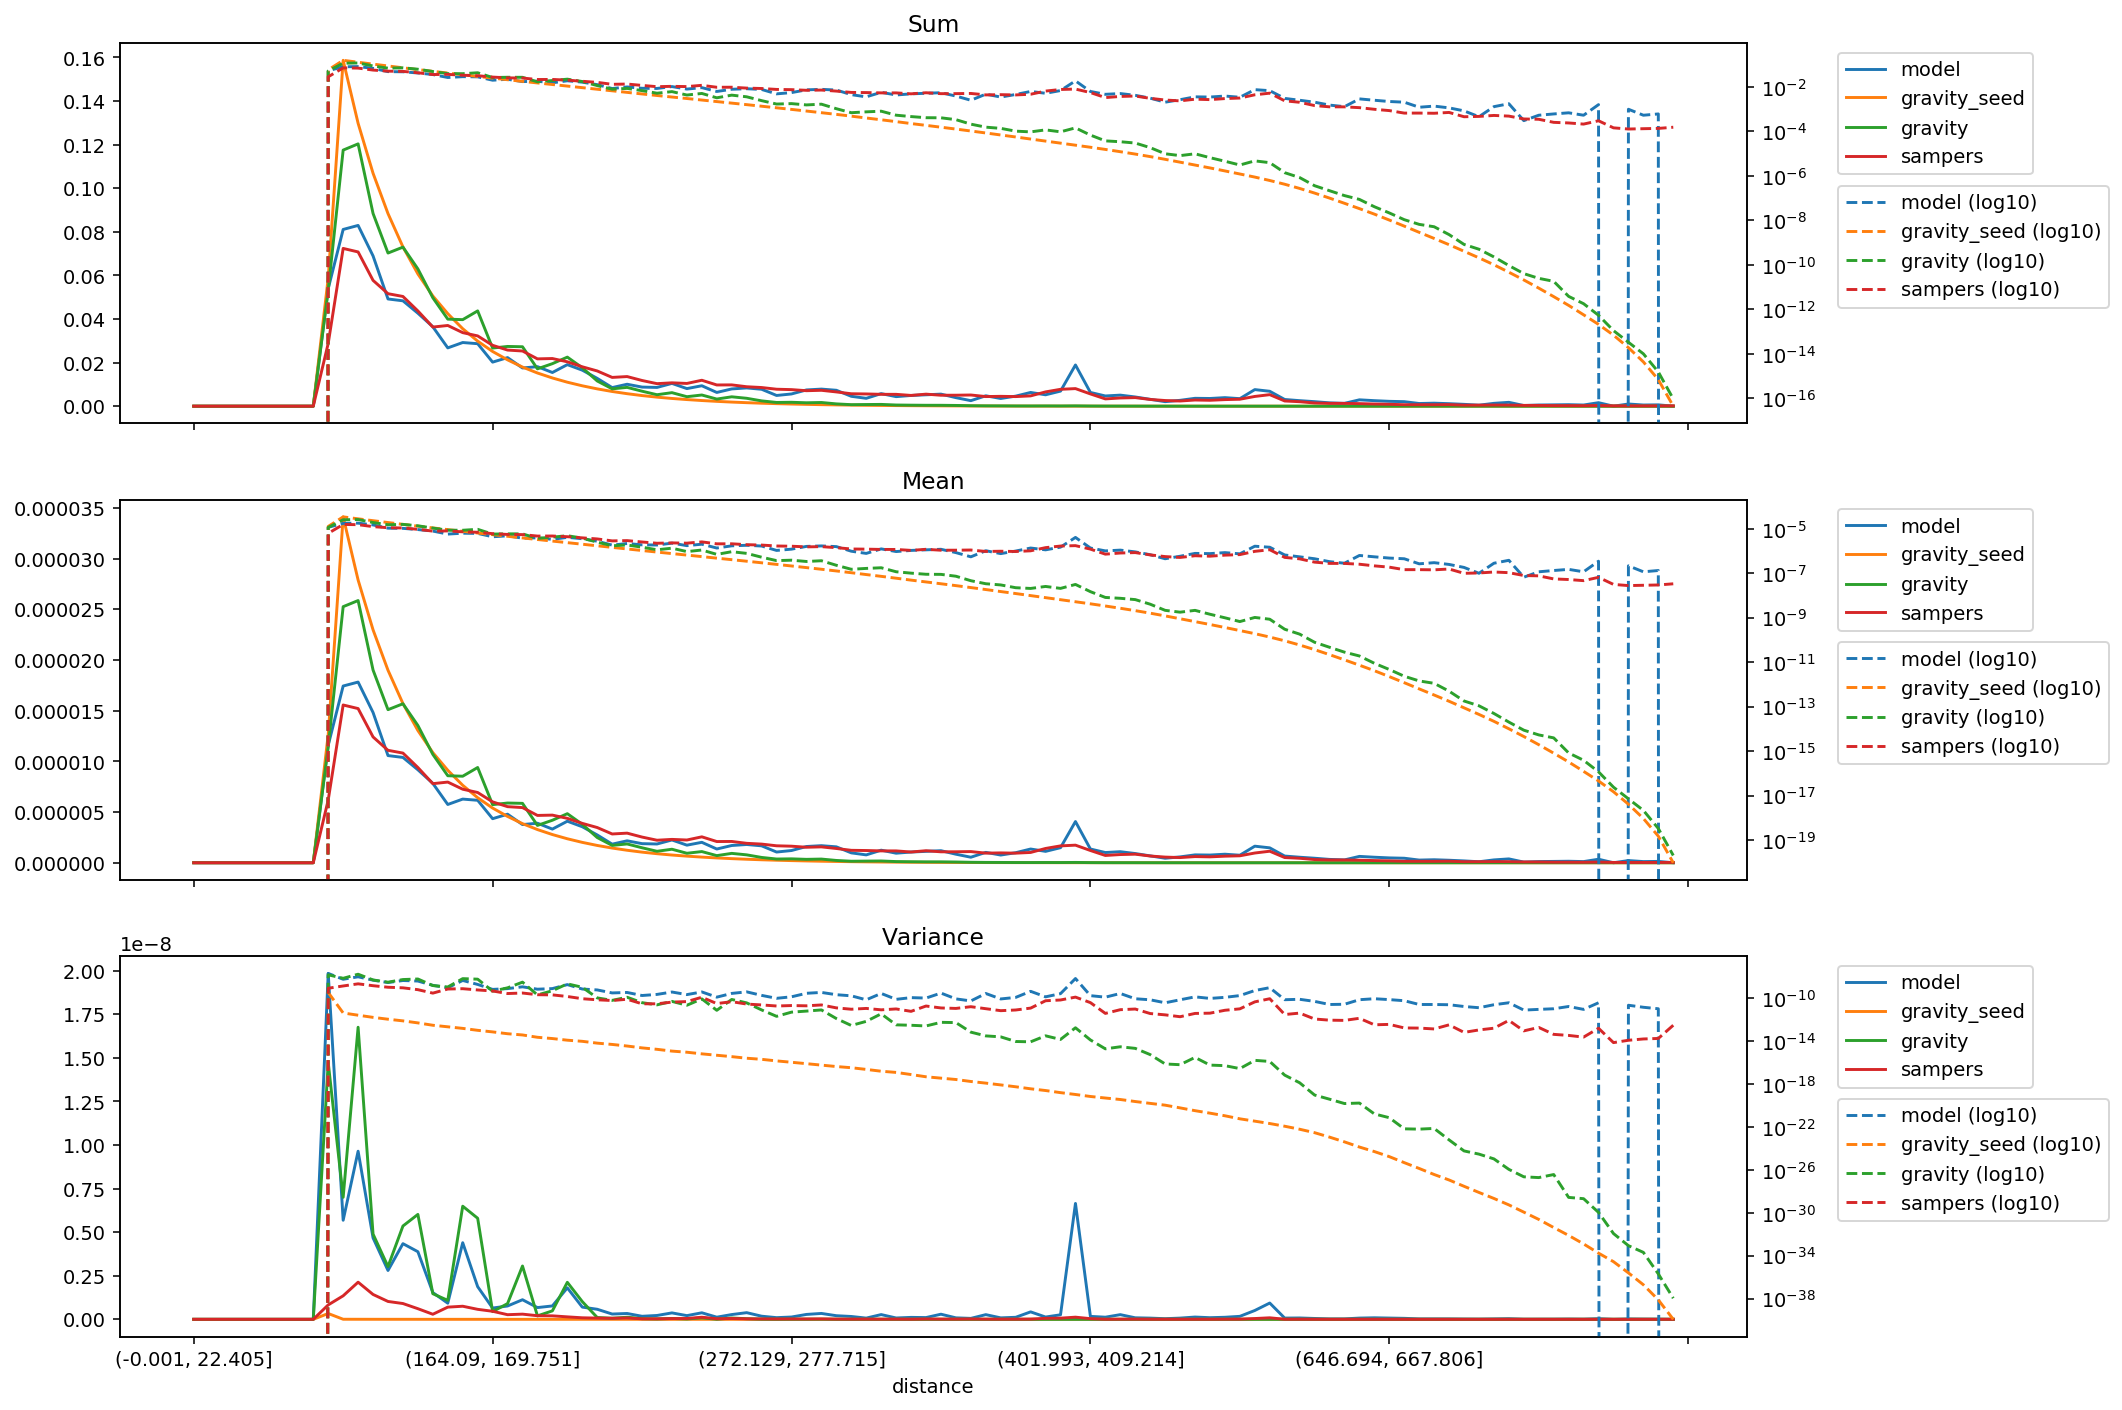

The file beside this chart, header and first rows:
distance, model_mean, gravity_seed_mean, gravity_mean, sampers_mean, model_variance, gravity_seed_variance, gravity_variance, sampers_variance, model_sum, gravity_seed_sum, gravity_sum, sampers_sum
(-0.001, 22.405], 0.0, 0.0, 0.0, 0.0, 0.0, 0.0, 0.0, 0.0, 0.0, 0.0, 0.0, 0.0
(22.405, 35.395], 0.0, 0.0, 0.0, 0.0, 0.0, 0.0, 0.0, 0.0, 0.0, 0.0, 0.0, 0.0
(35.395, 46.554], 0.0, 0.0, 0.0, 0.0, 0.0, 0.0, 0.0, 0.0, 0.0, 0.0, 0.0, 0.0
(46.554, 56.061], 0.0, 0.0, 0.0, 0.0, 0.0, 0.0, 0.0, 0.0, 0.0, 0.0, 0.0, 0.0
(56.061, 64.93], 0.0, 0.0, 0.0, 0.0, 0.0, 0.0, 0.0, 0.0, 0.0, 0.0, 0.0, 0.0
(64.93, 73.165], 0.0, 0.0, 0.0, 0.0, 0.0, 0.0, 0.0, 0.0, 0.0, 0.0, 0.0, 0.0
(73.165, 80.94], 0.0, 0.0, 0.0, 0.0, 0.0, 0.0, 0.0, 0.0, 0.0, 0.0, 0.0, 0.0
(80.94, 88.329], 0.0, 0.0, 0.0, 0.0, 0.0, 0.0, 0.0, 0.0, 0.0, 0.0, 0.0, 0.0
(88.329, 95.338], 0.0, 0.0, 0.0, 0.0, 0.0, 0.0, 0.0, 0.0, 0.0, 0.0, 0.0, 0.0
(95.338, 102.07], 1.1595423197268475e-05, 1.2653898970208897e-05, 1.146103435753188e-05, 6.192792357374791e-06, 1.983726138316519e-08, 3.3275325948545893e-10, 1.4729088816782797e-08, 8.269654227575385e-10, 0.05394, 0.05887, 0.05332, 0.02881
(102.07, 108.851], 1.7433665316590405e-05, 3.411839242478412e-05, 2.526050612247659e-05, 1.5561603578024748e-05, 5.681720438539068e-09, 4.095703969451812e-12, 6.998486125979418e-09, 1.3481193735109036e-09, 0.08107, 0.1587, 0.1175, 0.07236
(108.851, 115.402], 1.7822594914320063e-05, 2.789140198358795e-05, 2.5863590555109568e-05, 1.5208645404943376e-05, 9.641499419787598e-09, 2.5414157445034776e-12, 1.6750998765829902e-08, 2.129499096005345e-09, 0.08291, 0.1298, 0.1203, 0.07075
(115.402, 121.788], 1.4822746719413832e-05, 2.2976669096488394e-05, 1.9010900656170608e-05, 1.241070230020472e-05, 4.67117928561946e-09, 1.5967546336908554e-12, 4.889805911429251e-09, 1.4257004942528305e-09, 0.06893, 0.1068, 0.0884, 0.05771
(121.788, 128.103], 1.0571325991811713e-05, 1.8990567532281708e-05, 1.5099806366414102e-05, 1.1090356787066798e-05, 2.8004516836139945e-09, 1.0754341440501173e-12, 3.0242736441101066e-09, 1.0244614205130732e-09, 0.04918, 0.08834, 0.07024, 0.05159
(128.103, 134.5], 1.0389631326327452e-05, 1.5705384875010723e-05, 1.568243985975939e-05, 1.0818847826977302e-05, 4.339084201162848e-09, 7.544268086815804e-13, 5.351243213246786e-09, 9.051205725168816e-10, 0.04833, 0.07306, 0.07295, 0.05033
(134.5, 140.658], 9.17126469261391e-06, 1.3043226283379699e-05, 1.3539840121311152e-05, 9.393690664845573e-06, 3.877137794473701e-09, 4.885338066885899e-13, 6.017031362141531e-09, 6.090312018887256e-10, 0.04265, 0.06065, 0.06296, 0.04368
(140.658, 146.534], 7.82938831268555e-06, 1.0865362809061336e-05, 1.0691907536816825e-05, 7.802111302264943e-06, 1.5357161103671203e-09, 2.941748991390008e-13, 1.4689748989394706e-09, 2.903010323006126e-10, 0.03642, 0.05055, 0.04974, 0.0363
(146.534, 152.416], 5.7481585080476195e-06, 9.122281885970073e-06, 8.583010109957389e-06, 7.957485654661733e-06, 9.241531380714654e-10, 2.110685242935735e-13, 1.086432840770155e-09, 6.985824407454085e-10, 0.02674, 0.04244, 0.03993, 0.03702
(152.416, 158.282], 6.279424474222136e-06, 7.640573508748124e-06, 8.535923087585516e-06, 7.254236166114951e-06, 4.393014742536325e-09, 1.5055907767449846e-13, 6.487690254752827e-09, 7.501146011292587e-10, 0.0292, 0.03553, 0.03969, 0.03373
(158.282, 164.09], 6.161100929602764e-06, 6.414478621276361e-06, 9.39546544246274e-06, 6.929871299732195e-06, 1.87262731640284e-09, 9.933100755998029e-14, 5.796036882228375e-09, 5.727849705756351e-10, 0.02866, 0.02984, 0.04371, 0.03224
(164.09, 169.751], 4.346022728211637e-06, 5.396253762963677e-06, 5.732681026742539e-06, 6.004973123992084e-06, 6.453411609219491e-10, 7.07937805574494e-14, 4.413495718322388e-10, 4.60799345438567e-10, 0.02021, 0.02509, 0.02666, 0.02792
(169.751, 175.259], 4.790132090039682e-06, 4.5687167726052205e-06, 5.8912914368145235e-06, 5.533153274959129e-06, 7.641385239879927e-10, 4.774912702393528e-14, 9.023062446180773e-10, 2.6506391853003207e-10, 0.02228, 0.02125, 0.02741, 0.02574
(175.259, 180.935], 3.7660348845829238e-06, 3.857325245779709e-06, 5.859484676635396e-06, 5.4413959313226855e-06, 1.1232842306268858e-09, 3.670180231642318e-14, 3.056835236393387e-09, 2.9670372965809915e-10, 0.01752, 0.01794, 0.02726, 0.02531
(180.935, 186.282], 3.899853094516905e-06, 3.273758520115371e-06, 3.6832535372840693e-06, 4.6677951081933235e-06, 6.731518522338211e-10, 2.233633866193848e-14, 1.9716878997925146e-10, 2.066170912869848e-10, 0.01813, 0.01522, 0.01713, 0.02171
(186.282, 191.76], 3.3200570693033668e-06, 2.7819177918039374e-06, 4.192601197453381e-06, 4.698636308826721e-06, 7.671771872207618e-10, 1.6967147533772008e-14, 4.854910909508148e-10, 1.9899892805783046e-10, 0.01544, 0.01294, 0.0195, 0.02186
(191.76, 197.086], 4.098150709492341e-06, 2.3655187477519797e-06, 4.8400666203858185e-06, 4.379361341883729e-06, 1.8044449876574705e-09, 1.1947055983018179e-14, 2.1223138631127705e-09, 1.4081329463551028e-10, 0.01906, 0.011, 0.02251, 0.02036
(197.086, 202.626], 3.551304825374248e-06, 2.010209843919405e-06, 3.7915251859810927e-06, 3.884303189212279e-06, 6.995739572856524e-10, 9.374824588857492e-15, 1.0170380247897088e-09, 8.731286961850326e-11, 0.01652, 0.009351, 0.01764, 0.01807
(202.626, 207.999], 2.741937679126164e-06, 1.70683416996274e-06, 2.4862867881740193e-06, 3.4738272742851703e-06, 5.764492879232366e-10, 6.352825028809018e-15, 1.0429645225960163e-10, 6.944606518036769e-11, 0.01276, 0.00794, 0.01157, 0.01616
(207.999, 213.47], 1.8342529385227817e-06, 1.4496574307926626e-06, 1.7107318435543005e-06, 2.8383754234949854e-06, 3.02715454180249e-10, 4.8018878525264485e-15, 6.130181060941827e-11, 5.932119069624618e-11, 0.008529, 0.006741, 0.007955, 0.0132
(213.47, 218.954], 2.1638182889489604e-06, 1.2319903323215277e-06, 1.854707889273021e-06, 2.9208095624166693e-06, 3.342728767914975e-10, 3.4129779647874024e-15, 1.2009961244703623e-10, 7.797658138878499e-11, 0.01007, 0.005731, 0.008628, 0.01359
(218.954, 224.269], 1.8830174422914619e-06, 1.0466918993096753e-06, 1.4773349428243392e-06, 2.533316197512846e-06, 1.7418321714098288e-10, 2.2924898901348084e-15, 3.745712551527092e-11, 2.927224929471574e-11, 0.00876, 0.004869, 0.006873, 0.01178
(224.269, 229.603], 1.8507777397707347e-06, 8.919038514209003e-07, 1.1313507584376092e-06, 2.2218014181311977e-06, 2.201016711137927e-10, 1.6843450641346746e-15, 2.3404174290580507e-11, 2.945764911753587e-11, 0.008606, 0.004147, 0.005261, 0.01033
(229.603, 234.752], 2.2464067732599892e-06, 7.614021633605253e-07, 1.333473993584292e-06, 2.303604166436605e-06, 3.6818501341233215e-10, 1.15069272526406e-15, 4.932935250281488e-11, 4.220654495055609e-11, 0.01045, 0.003542, 0.006203, 0.01072
(234.752, 239.974], 1.7351041310350637e-06, 6.527548734998582e-07, 9.357157921188253e-07, 2.243812174745296e-06, 2.1162624255542486e-10, 9.043930120314598e-16, 2.1576763090256504e-11, 4.728529333987176e-11, 0.008068, 0.003035, 0.004351, 0.01043
(239.974, 245.254], 2.015159017189108e-06, 5.573498063421739e-07, 1.102648905878909e-06, 2.5567561115213928e-06, 3.742486952293175e-10, 6.383235392077657e-16, 8.406641141432279e-11, 1.1969508164250572e-10, 0.009375, 0.002593, 0.00513, 0.01189
(245.254, 250.51], 1.3544511427008763e-06, 4.752387327972276e-07, 7.02373441925495e-07, 2.0927185705827474e-06, 1.2257588159761106e-10, 4.716669654436069e-16, 7.278228520673415e-12, 3.081020300259616e-11, 0.006301, 0.002211, 0.003267, 0.009735
(250.51, 255.844], 1.7020545285391576e-06, 4.055175213834472e-07, 9.255054619372511e-07, 2.1006197887709813e-06, 2.727019872142496e-10, 3.5020750813801974e-16, 7.450445739153221e-11, 4.638115250014407e-11, 0.007915, 0.001886, 0.004304, 0.009768
(255.844, 261.162], 1.8004289579804329e-06, 3.459398000209227e-07, 7.791195423492819e-07, 1.9176512200563272e-06, 3.814156833283042e-10, 2.4944307238672407e-16, 3.5809557768031415e-11, 2.7685960395894584e-11, 0.008376, 0.001609, 0.003624, 0.008921
(261.162, 266.661], 1.669004926043252e-06, 2.9378601527771964e-07, 5.238834054916839e-07, 1.8402540986598509e-06, 1.7883014962981554e-10, 1.9696830939938182e-16, 7.874713460822217e-12, 2.3068510768795966e-11, 0.007761, 0.001366, 0.002436, 0.008557
(266.661, 272.129], 1.0571325991811712e-06, 2.493929777822394e-07, 3.6794596900130125e-07, 1.6727634504054028e-06, 9.536408609524808e-11, 1.4060898201829687e-16, 1.995892636363063e-12, 1.8335710085135225e-11, 0.004918, 0.00116, 0.001712, 0.007782
(272.129, 277.715], 1.2057918709410236e-06, 2.1140339010111222e-07, 3.848692614225684e-07, 1.6336300869643826e-06, 1.3184305400188667e-10, 1.0476327159859759e-16, 4.9083909587334626e-12, 2.016567845476252e-11, 0.005609, 0.0009834, 0.00179, 0.0076
(277.715, 283.342], 1.6029057210514397e-06, 1.784825779656348e-07, 3.3655319797884227e-07, 1.527609104357745e-06, 2.8065000600347666e-10, 7.760443427656725e-17, 6.140726803554509e-12, 1.9076886915727317e-11, 0.007454, 0.0008299, 0.001565, 0.007103
(283.342, 289.14], 1.6848050799449921e-06, 1.504689380740047e-07, 3.632888196290537e-07, 1.5660191385584705e-06, 3.3738631269833746e-10, 5.679365737351425e-17, 7.897013301793319e-12, 2.2974484310044822e-11, 0.007838, 0.0007, 0.00169, 0.007285
(289.14, 295.075], 1.5691812019095516e-06, 1.2630044086427075e-07, 2.2719986650550366e-07, 1.40622045732103e-06, 2.0700432766351384e-10, 4.192646079800403e-17, 1.2409623623430707e-12, 1.2246342458770165e-11, 0.0073, 0.0005875, 0.001057, 0.006542
(295.075, 301.331], 9.749632736292263e-07, 1.0519265595799248e-07, 1.5019027350001414e-07, 1.2264623963961925e-06, 1.6288494904854146e-10, 3.24998326970705e-17, 2.8054534655186055e-13, 9.167281121123286e-12, 0.004534, 0.0004891, 0.0006984, 0.005703
(301.331, 307.68], 7.763317525236728e-07, 8.688600324096458e-08, 1.6416928330226687e-07, 1.2066004466645528e-06, 6.921957500270643e-11, 2.2645005826684322e-17, 6.786050783357838e-13, 1.0888827349208809e-11, 0.003611, 0.0004042, 0.0007637, 0.005613
(307.68, 313.891], 1.2393600935964742e-06, 7.223902224400826e-08, 1.757331899282116e-07, 1.1702861559200117e-06, 2.715231676577442e-10, 1.5322856754750387e-17, 3.4138974828400356e-12, 8.05710686558474e-12, 0.005763, 0.0003359, 0.0008172, 0.005442
(313.891, 320.547], 9.415087211457307e-07, 5.960474680692721e-08, 1.1617146322723672e-07, 1.1682820665461294e-06, 7.655275492106956e-11, 1.1889256982922284e-17, 3.217057925023816e-13, 9.755763912622685e-12, 0.00438, 0.0002773, 0.0005404, 0.005435
(320.547, 326.988], 1.0571325991811717e-06, 4.884276475955546e-08, 1.006041670977936e-07, 1.0605425208526044e-06, 1.1059806331178214e-10, 7.519227198948181e-18, 2.936484032273673e-13, 5.819467907895605e-12, 0.004918, 0.0002272, 0.000468, 0.004934
(326.988, 333.082], 1.1236864848608034e-06, 4.0479034996180705e-08, 8.957451859662684e-08, 1.1868473198862659e-06, 1.0034059624436713e-10, 4.6506351329274425e-18, 2.5288320587045124e-13, 1.8202795901027314e-11, 0.005225, 0.0001882, 0.0004165, 0.005519
(333.082, 339.529], 1.1892741740788178e-06, 3.3487433344292155e-08, 8.862501997778763e-08, 1.0792834048890114e-06, 2.9310888235767605e-10, 3.472917032940756e-18, 5.513891665190809e-13, 1.2046159741154854e-11, 0.005533, 0.0001558, 0.0004123, 0.005021
(339.529, 346.178], 8.427648636456025e-07, 2.7618098706415404e-08, 7.317311711183301e-08, 1.082664937134189e-06, 8.438255865680116e-11, 2.5953132311178027e-18, 5.205050396384753e-13, 1.0896541848733824e-11, 0.003919, 0.0001284, 0.0003403, 0.005034
(346.178, 352.733], 5.450839964527915e-07, 2.259119764171518e-08, 4.5927759046605975e-08, 1.1028895390242028e-06, 5.429123791376116e-11, 1.6980202180740275e-18, 6.703628640094991e-14, 1.5774856754920744e-11, 0.002536, 0.0001051, 0.0002137, 0.005131
(352.733, 359.7], 1.02409720545676e-06, 1.8420514264473197e-08, 3.360528676576389e-08, 9.487637302098909e-07, 2.680845969113417e-10, 1.1957955785552068e-18, 3.0058910217757575e-14, 1.0263968625041292e-11, 0.004764, 8.56922323583293e-05, 0.0001563, 0.004414
(359.7, 366.652], 7.601408574058375e-07, 1.495770499864123e-08, 2.968229560740968e-08, 9.72190622665734e-07, 8.324498139710593e-11, 8.119209067194221e-19, 2.4414374239823196e-14, 6.7230594214374655e-12, 0.003535, 6.955332824368171e-05, 0.000138, 0.004521
(366.652, 373.677], 9.91061811732348e-07, 1.2169708896594065e-08, 2.2259583682931578e-08, 9.463290641447754e-07, 1.1581141063093997e-10, 5.455360750908476e-19, 9.03417832304189e-15, 7.779367141941397e-12, 0.00461, 5.661348578695559e-05, 0.0001036, 0.004402
(373.677, 380.777], 1.354451142700876e-06, 9.829378071197015e-09, 2.0632333782742458e-08, 1.0158893633057807e-06, 4.2725542592829245e-10, 3.533151345694071e-19, 8.426956032897376e-15, 1.1659862416405956e-11, 0.006301, 4.572626678720851e-05, 9.598161675731791e-05, 0.004726
(380.777, 387.825], 1.1236864848608034e-06, 7.951163653690969e-09, 2.537764241276891e-08, 1.4095898958598984e-06, 1.308216579927431e-10, 2.4362201739457377e-19, 3.0561029560185504e-14, 5.65440945253157e-11, 0.005225, 3.6972910989663e-05, 0.000118, 0.006555
(387.825, 394.882], 1.4865927175985224e-06, 6.4328274195310065e-09, 2.076189441866908e-08, 1.6639091845277406e-06, 2.5930617581823716e-10, 1.549205511224806e-19, 1.4040831788727461e-14, 6.654690381948553e-11, 0.006916, 2.992551315565824e-05, 9.658433283564856e-05, 0.007741
(394.882, 401.993], 4.065101106996435e-06, 5.2005720294532106e-09, 3.1227707845727434e-08, 1.734998875445841e-06, 6.646123478951109e-09, 1.0432851502045756e-19, 1.7170537931519818e-13, 1.2339974780424904e-10, 0.0189, 2.418265993695743e-05, 0.0001452, 0.008068
... 40 more rows
